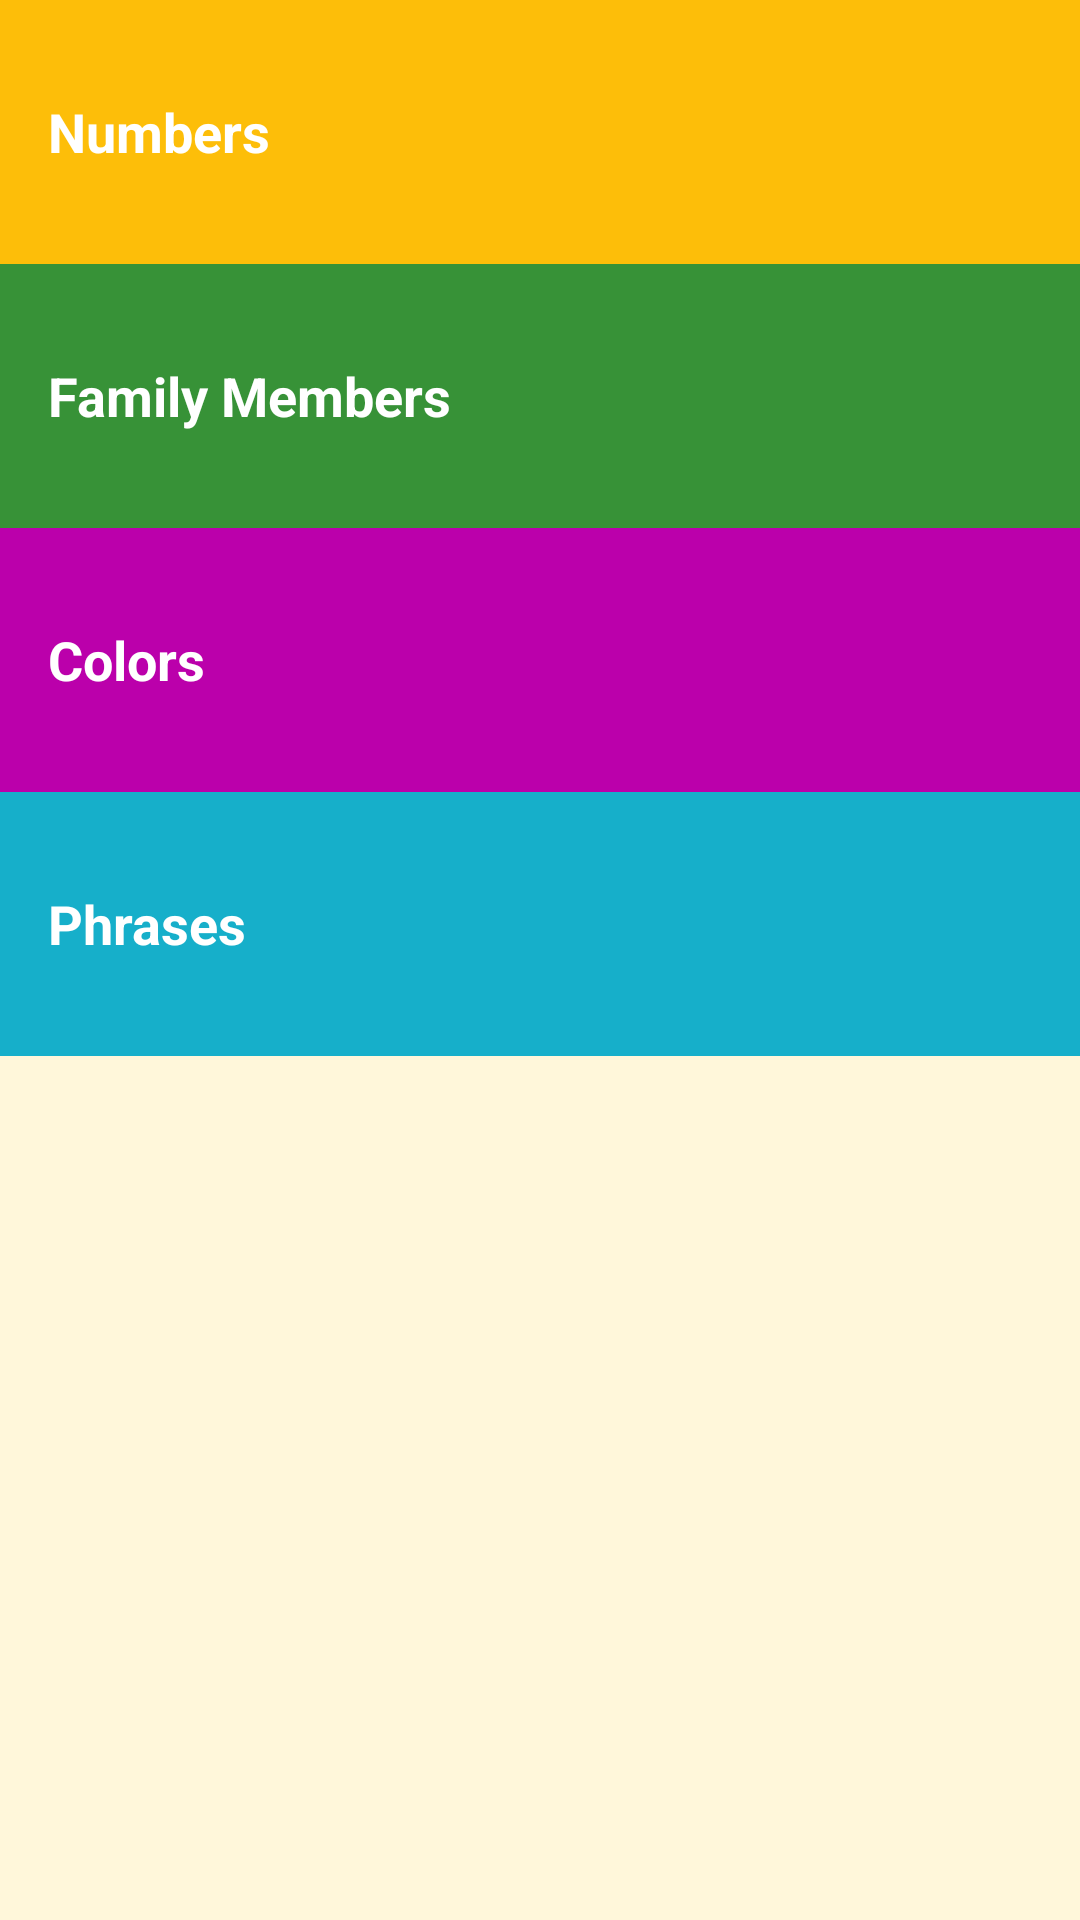

Android layout source for this screen:
<!-- AndroidManifest.xml: application theme AppTheme -->
<!-- res/layout/activity_main.xml -->
<?xml version="1.0" encoding="utf-8"?>
<LinearLayout xmlns:android="http://schemas.android.com/apk/res/android"
    xmlns:app="http://schemas.android.com/apk/res-auto"
    xmlns:tools="http://schemas.android.com/tools"
    android:layout_width="match_parent"
    android:layout_height="match_parent"
    android:background="@color/tan_background"
    android:orientation="vertical"
    tools:context=".MainActivity">

    <TextView
        android:id="@+id/numbers"
        style="@style/CategoryStyle"
        android:background="@color/category_numbers"
        android:text="Numbers" />

    <TextView
        android:id="@+id/family"
        style="@style/CategoryStyle"
        android:background="@color/category_family"
        android:text="Family Members"/>

    <TextView
        android:id="@+id/colors"
        style="@style/CategoryStyle"
        android:background="@color/category_colors"
        android:text="Colors"/>

    <TextView
        android:id="@+id/phrases"
        style="@style/CategoryStyle"
        android:background="@color/category_phrases"
        android:text="Phrases"/>

</LinearLayout>
<!-- resources referenced by this layout -->
<resources>
  <color name="category_colors">#BB00AB</color>
  <color name="category_family">#379237</color>
  <color name="category_numbers">#FDBE09</color>
  <color name="category_phrases">#16AFCA</color>
  <color name="tan_background">#FFF7DA</color>
  <style name="CategoryStyle">
          <item name="android:layout_width">match_parent</item>
          <item name="android:layout_height">@dimen/list_item_height</item>
          <item name="android:gravity">center_vertical</item>
          <item name="android:padding">16dp</item>
          <item name="android:textColor">@android:color/white</item>
          <item name="android:textStyle">bold</item>
          <item name="android:textAppearance">?android:textAppearanceMedium</item>
      </style>
  <style name="AppTheme" parent="Theme.AppCompat.Light.DarkActionBar">
          
          <item name="colorPrimary">@color/primary_color</item>
          <item name="colorPrimaryDark">@color/primary_dark_color</item>
      </style>
  <dimen name="list_item_height">88dp</dimen>
  <color name="primary_color">#4A312A</color>
  <color name="primary_dark_color">#2F1D1A</color>
</resources>
